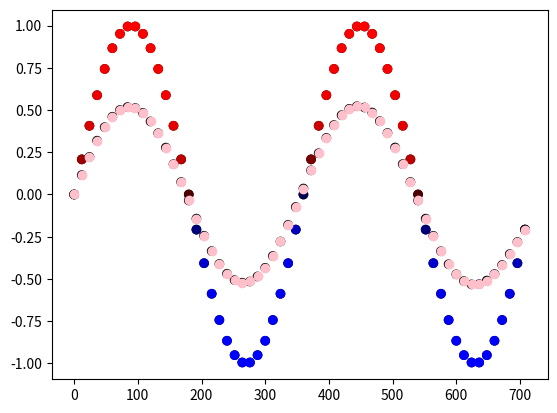

Here is the Python script that generated this plot:
import matplotlib.pyplot as plt
import numpy as np

x_arr = np.asarray([0,1,2,3,4,5,6,7,8,9,10])
y_arr = np.asarray([10,9.5,8.5,6.4,5.5,5,5.3,6,6.2,5.6,5])
c_arr = np.asarray([[0.0,1.0,0.0] for _ in range(11)])

n = 720
step = 12
x_arr = np.asarray([x for x in range(0,n,step)])
y_arr = np.asarray(np.sin(np.radians(x_arr)))
print(np.sin(x_arr))
c_arr = np.asarray([[0.0,0.0,0.0] for _ in range(0,n,step)])


plt.scatter(x_arr,y_arr,c=c_arr)
plt.show()




new_x_arr = x_arr.copy()
new_y_arr = y_arr.copy()

for _ in range(30):
    for point in range(1,len(x_arr)-1):
        avg_h = (new_y_arr[point-1] + new_y_arr[point] + new_y_arr[point+1])/3
        new_y_arr[point] = avg_h


plt.scatter(new_x_arr,new_y_arr,c=c_arr)
plt.show()






for point in range(len(x_arr)):
    r = 0
    g = 0
    b = 0

    const = 10

    if new_y_arr[point] > y_arr[point]:
        b = -1/(np.e**(const*(new_y_arr[point] - y_arr[point]))) + 1
    else:
        r = -1/(np.e**(const*(y_arr[point] - new_y_arr[point]))) + 1
    
    print(r,g,b)

    c_arr[point] = [r,g,b]

print(c_arr)
#c_arr = c_arr/max(abs(c_arr.flatten()))

plt.scatter(x_arr,y_arr,c=c_arr)
plt.scatter(new_x_arr,new_y_arr,c="pink")
plt.show()